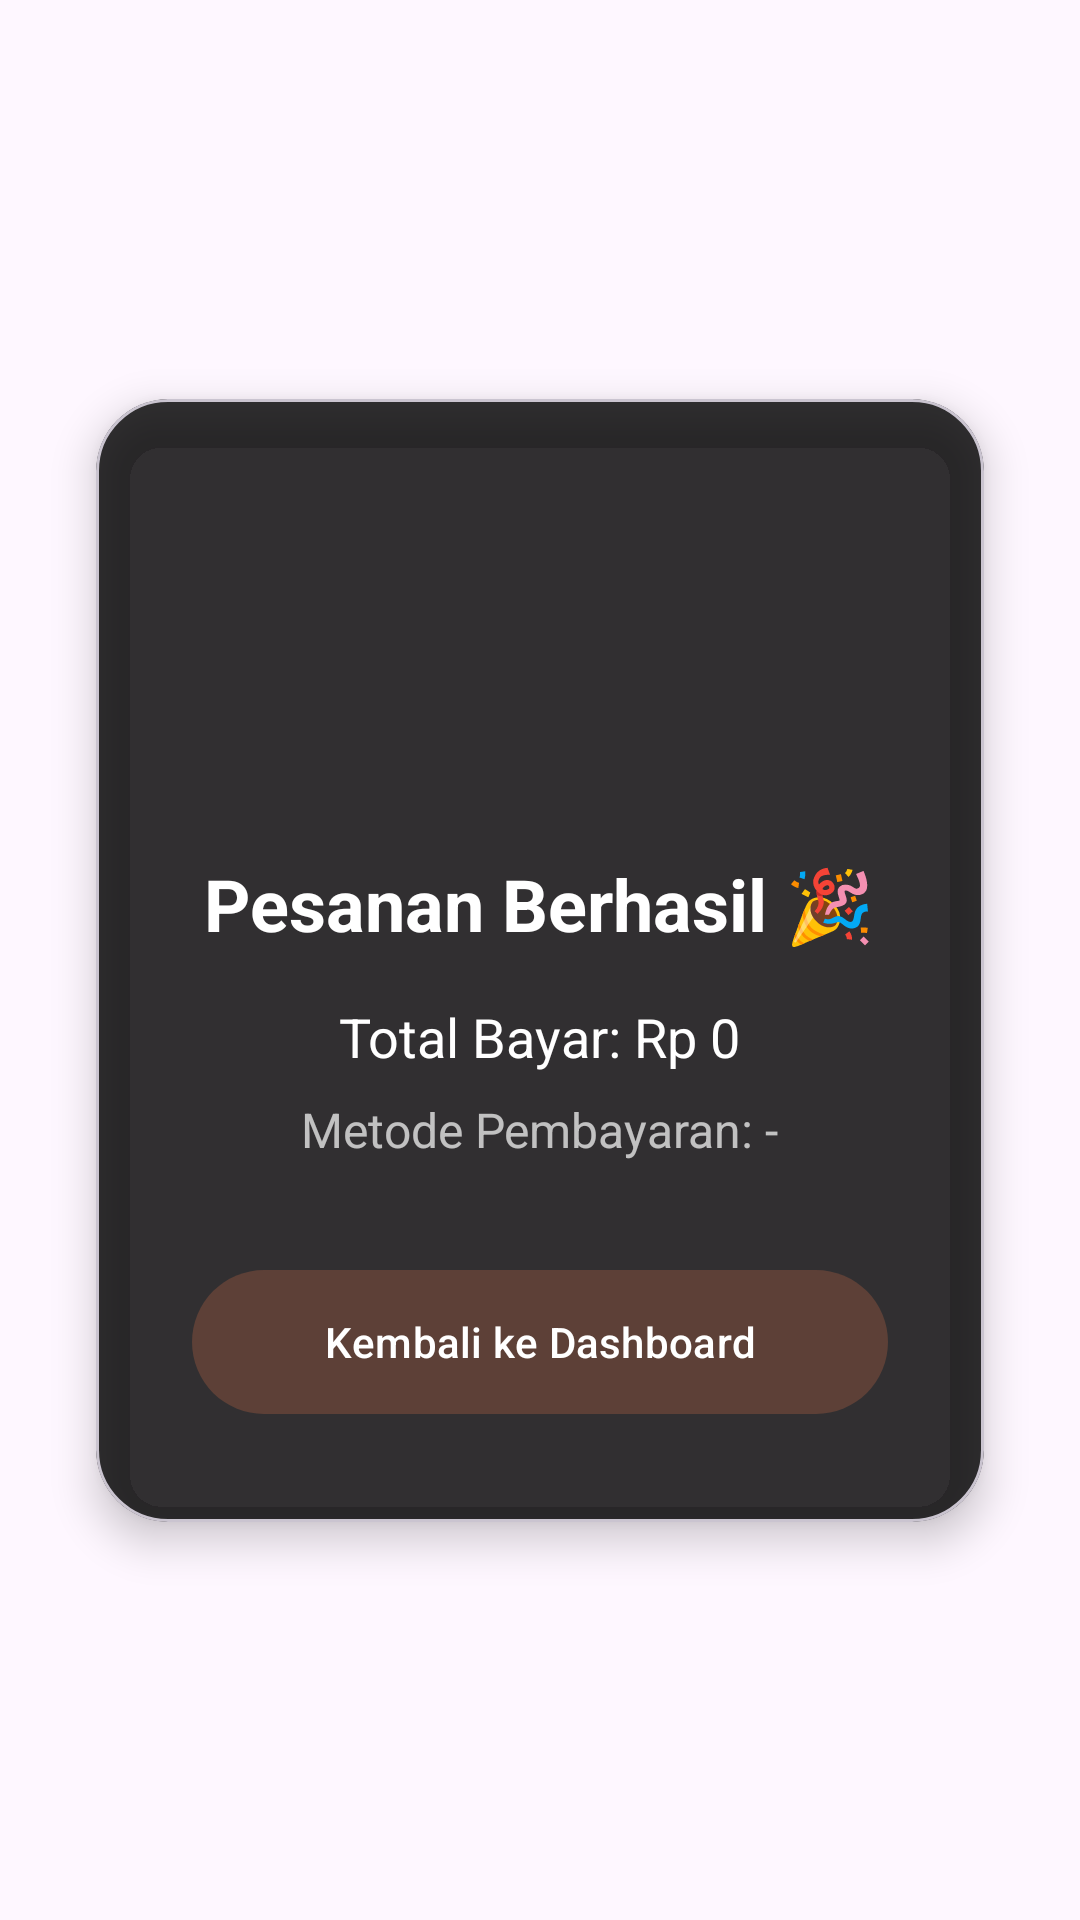

This screen was rendered from an Android layout file. Write that file and the resources it references.
<!-- AndroidManifest.xml: application theme Theme.MyCoffeeQuins -->
<!-- res/layout/activity_order_success.xml -->
<?xml version="1.0" encoding="utf-8"?>
<androidx.constraintlayout.widget.ConstraintLayout
    xmlns:android="http://schemas.android.com/apk/res/android"
    xmlns:app="http://schemas.android.com/apk/res-auto"
    android:layout_width="match_parent"
    android:layout_height="match_parent"
    android:background="@drawable/bgtiga">

    
    <com.google.android.material.card.MaterialCardView
        android:layout_width="0dp"
        android:layout_height="wrap_content"
        android:layout_marginHorizontal="32dp"
        app:cardCornerRadius="24dp"
        app:cardElevation="8dp"
        app:cardBackgroundColor="#CC000000"
        app:layout_constraintTop_toTopOf="parent"
        app:layout_constraintBottom_toBottomOf="parent"
        app:layout_constraintStart_toStartOf="parent"
        app:layout_constraintEnd_toEndOf="parent">

        <LinearLayout
            android:layout_width="match_parent"
            android:layout_height="wrap_content"
            android:orientation="vertical"
            android:padding="32dp"
            android:gravity="center_horizontal">

            
            <ImageView
                android:id="@+id/iv_logo_success"
                android:layout_width="96dp"
                android:layout_height="96dp"
                android:src="@drawable/logo"
                android:contentDescription="Logo MyCoffeeQuins" />

            
            <TextView
                android:layout_marginTop="24dp"
                android:layout_width="wrap_content"
                android:layout_height="wrap_content"
                android:text="Pesanan Berhasil 🎉"
                android:textSize="24sp"
                android:textStyle="bold"
                android:textColor="#FFFFFF" />

            
            <TextView
                android:id="@+id/tvSuccessTotal"
                android:layout_marginTop="16dp"
                android:layout_width="wrap_content"
                android:layout_height="wrap_content"
                android:text="Total Bayar: Rp 0"
                android:textSize="18sp"
                android:textColor="#FFFFFF" />

            
            <TextView
                android:id="@+id/tvSuccessPayment"
                android:layout_marginTop="8dp"
                android:layout_width="wrap_content"
                android:layout_height="wrap_content"
                android:text="Metode Pembayaran: -"
                android:textSize="16sp"
                android:textColor="#B3FFFFFF" />

            
            <com.google.android.material.button.MaterialButton
                android:id="@+id/btnBackHome"
                android:layout_width="match_parent"
                android:layout_height="56dp"
                android:layout_marginTop="32dp"
                android:text="Kembali ke Dashboard"
                android:textColor="#FFFFFF"
                app:cornerRadius="28dp"
                app:backgroundTint="#5D4037" />

        </LinearLayout>
    </com.google.android.material.card.MaterialCardView>

</androidx.constraintlayout.widget.ConstraintLayout>
<!-- resources referenced by this layout -->
<resources>
  <style name="Theme.MyCoffeeQuins" parent="Base.Theme.MyCoffeeQuins" />
  <style name="Base.Theme.MyCoffeeQuins" parent="Theme.Material3.DayNight.NoActionBar">
          
          
      </style>
</resources>
